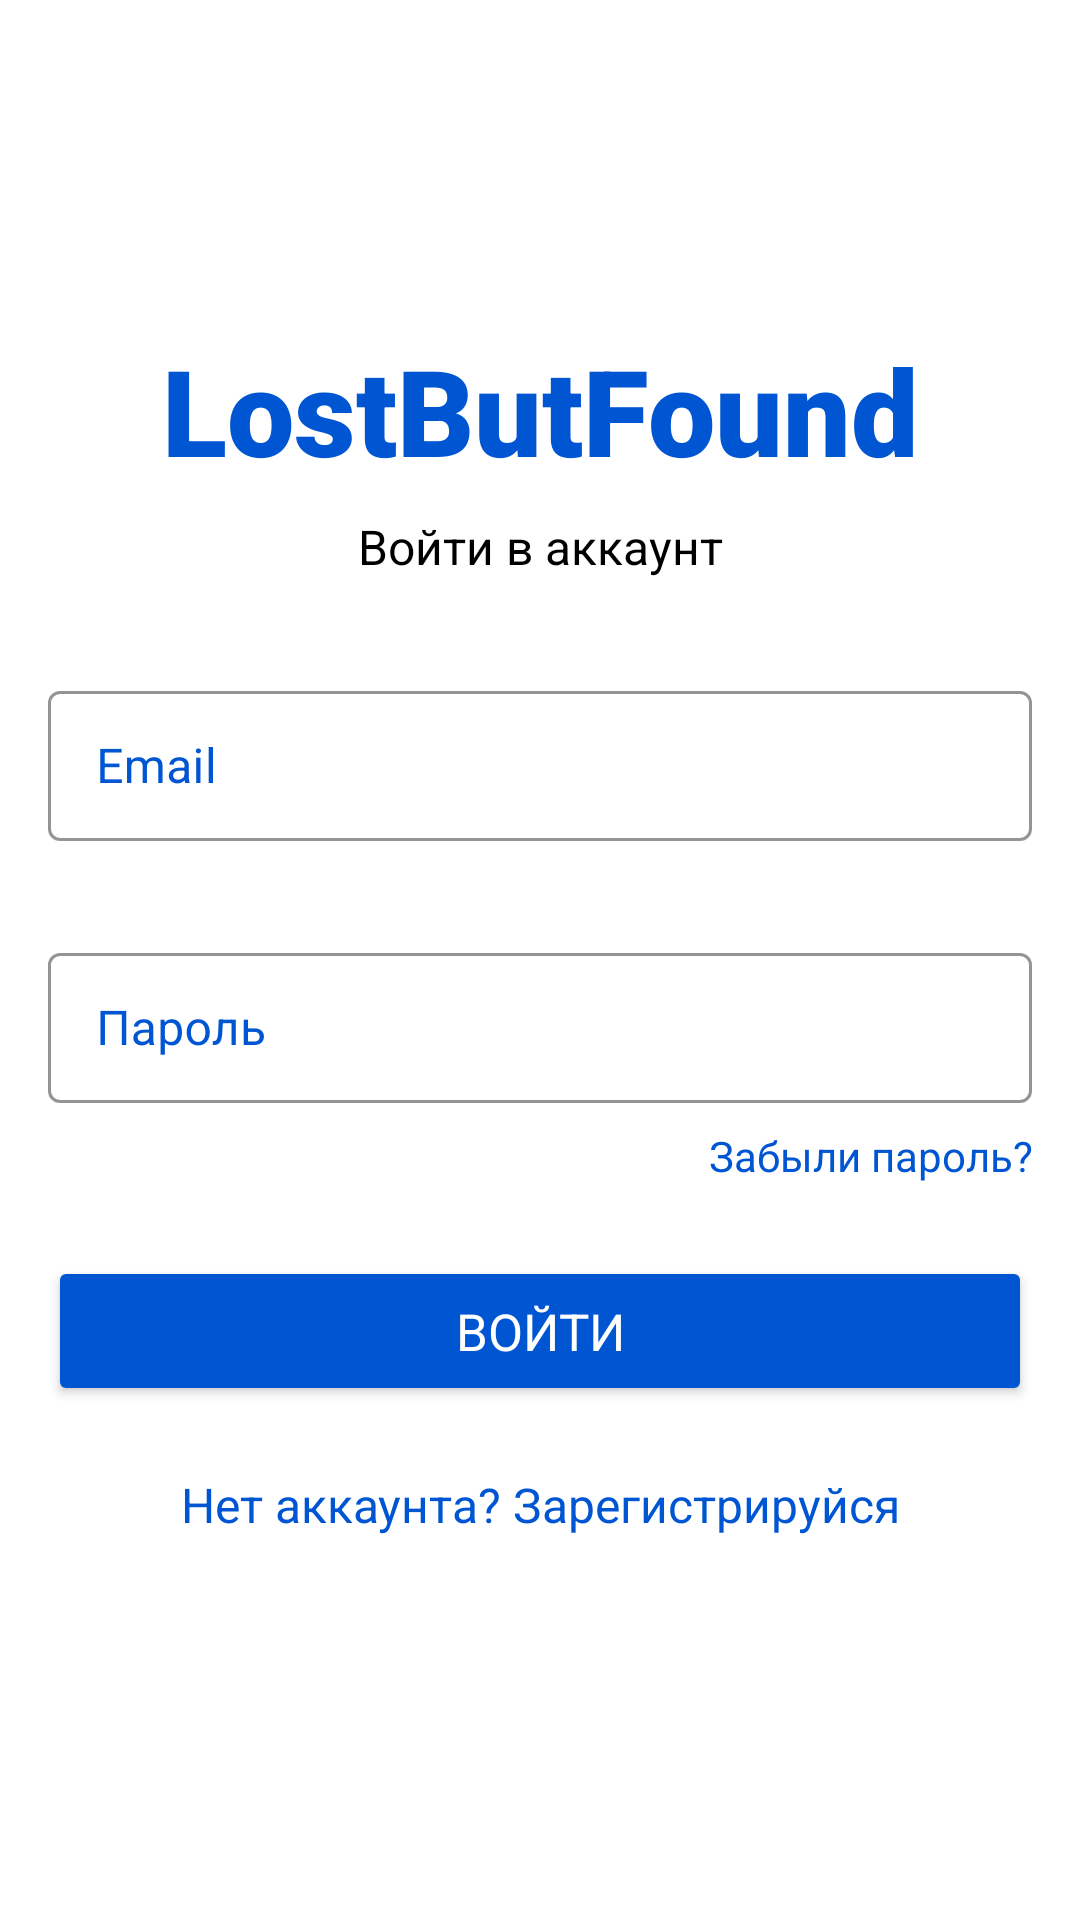

The Android layout XML behind this screen, and the referenced resources:
<!-- AndroidManifest.xml: application theme Theme.LostButFound -->
<!-- res/layout/activity_login.xml -->
<?xml version="1.0" encoding="utf-8"?>
<androidx.constraintlayout.widget.ConstraintLayout xmlns:android="http://schemas.android.com/apk/res/android"
    xmlns:app="http://schemas.android.com/apk/res-auto"
    xmlns:tools="http://schemas.android.com/tools"
    android:layout_width="match_parent"
    android:layout_height="match_parent"
    tools:context=".User.LoginActivity">


    <TextView
        android:id="@+id/textView"
        android:layout_width="wrap_content"
        android:layout_height="wrap_content"
        android:layout_marginTop="8dp"
        android:gravity="center"
        android:text="Войти в аккаунт"
        android:textColor="@color/black"
        android:textSize="16sp"
        app:layout_constraintEnd_toEndOf="parent"
        app:layout_constraintStart_toStartOf="parent"
        app:layout_constraintTop_toBottomOf="@+id/textView7" />

    <com.google.android.material.textfield.TextInputLayout
        android:id="@+id/emailTextInputLayout"
        style="@style/Widget.MaterialComponents.TextInputLayout.OutlinedBox"
        android:layout_width="match_parent"
        android:layout_height="wrap_content"
        android:layout_marginStart="16dp"
        android:layout_marginTop="32dp"
        android:layout_marginEnd="16dp"
        android:ems="10"
        android:hint="Email"
        app:boxStrokeColor="@color/coursera"
        app:hintTextColor="@color/coursera"
        android:textColorHint="@color/coursera"
        app:layout_constraintEnd_toEndOf="parent"
        app:layout_constraintHorizontal_bias="0.512"
        app:layout_constraintStart_toStartOf="parent"
        app:layout_constraintTop_toBottomOf="@+id/textView">

        <com.google.android.material.textfield.TextInputEditText
            android:id="@+id/emailEditText"
            android:layout_width="match_parent"
            android:inputType="textEmailAddress"
            android:layout_height="50dp" />

    </com.google.android.material.textfield.TextInputLayout>

    <com.google.android.material.textfield.TextInputLayout
        android:id="@+id/passwordTextInputLayout"
        style="@style/Widget.MaterialComponents.TextInputLayout.OutlinedBox"
        android:layout_width="match_parent"
        android:layout_height="wrap_content"
        android:layout_marginStart="16dp"
        android:layout_marginTop="32dp"
        android:layout_marginEnd="16dp"
        android:ems="10"
        android:hint="Пароль"
        app:boxStrokeColor="@color/coursera"
        app:hintTextColor="@color/coursera"
        android:textColorHint="@color/coursera"
        app:layout_constraintEnd_toEndOf="parent"
        app:layout_constraintHorizontal_bias="0.512"
        app:layout_constraintStart_toStartOf="parent"
        app:layout_constraintTop_toBottomOf="@+id/emailTextInputLayout">

        <com.google.android.material.textfield.TextInputEditText
            android:id="@+id/passwordEditText"
            android:inputType="textPassword"
            android:layout_width="match_parent"
            android:layout_height="50dp" />

    </com.google.android.material.textfield.TextInputLayout>

    <TextView
        android:id="@+id/forgotPasswordTextView"
        android:layout_width="wrap_content"
        android:layout_height="wrap_content"
        android:layout_marginTop="8dp"
        android:layout_marginEnd="16dp"
        android:gravity="right"
        android:text="Забыли пароль?"
        android:textColor="@color/coursera"
        android:textSize="14sp"
        app:layout_constraintEnd_toEndOf="parent"
        app:layout_constraintTop_toBottomOf="@+id/passwordTextInputLayout" />



















    <Button
        android:id="@+id/loginButton"
        android:layout_width="match_parent"
        android:layout_height="50dp"
        android:layout_marginStart="16dp"
        android:layout_marginTop="24dp"
        android:layout_marginEnd="16dp"
        android:drawableTint="@color/coursera"
        android:fontFamily="sans-serif"
        android:text="Войти"
        android:textColor="@color/white"
        android:textSize="17sp"
        android:backgroundTint="@color/coursera"
        android:shadowColor="@color/black"
        app:layout_constraintEnd_toEndOf="parent"
        app:layout_constraintStart_toStartOf="parent"
        app:layout_constraintTop_toBottomOf="@+id/forgotPasswordTextView" />

    <ProgressBar
        android:id="@+id/progressBar"
        style="?android:attr/progressBarStyle"
        android:layout_width="wrap_content"
        android:layout_height="wrap_content"
        android:layout_marginTop="24dp"
        android:visibility="invisible"
        android:indeterminateTint="@color/coursera"
        app:layout_constraintEnd_toEndOf="parent"
        app:layout_constraintStart_toStartOf="parent"
        app:layout_constraintTop_toBottomOf="@+id/forgotPasswordTextView" />

    <TextView
        android:id="@+id/createAccountBtnTextView"
        android:layout_width="wrap_content"
        android:layout_height="wrap_content"
        android:layout_marginTop="110dp"
        android:gravity="center"
        android:minHeight="48dp"
        android:text="Нет аккаунта? Зарегистрируйся"
        android:textColor="@color/coursera"
        android:textSize="16sp"
        app:layout_constraintEnd_toEndOf="parent"
        app:layout_constraintStart_toStartOf="parent"
        app:layout_constraintTop_toBottomOf="@+id/passwordTextInputLayout" />

    <TextView
        android:id="@+id/textView7"
        android:layout_width="wrap_content"
        android:layout_height="wrap_content"
        android:layout_marginTop="110dp"
        android:fontFamily="sans-serif-black"
        android:text="LostButFound"
        android:textColor="@color/coursera"
        android:textSize="40sp"
        app:layout_constraintEnd_toEndOf="parent"
        app:layout_constraintStart_toStartOf="parent"
        app:layout_constraintTop_toTopOf="parent" />


</androidx.constraintlayout.widget.ConstraintLayout>
<!-- resources referenced by this layout -->
<resources>
  <color name="black">#FF000000</color>
  <color name="coursera">#0056d2</color>
  <color name="white">#FFFFFFFF</color>
  <style name="Theme.LostButFound" parent="Theme.MaterialComponents.DayNight.NoActionBar">
          
          <item name="colorPrimary">@color/purple_500</item>
          <item name="colorPrimaryVariant">@color/purple_700</item>
          <item name="colorOnPrimary">@color/white</item>
          
          <item name="colorSecondary">@color/teal_200</item>
          <item name="colorSecondaryVariant">@color/teal_700</item>
          <item name="colorOnSecondary">@color/black</item>
          
          <item name="android:statusBarColor" tools:targetApi="l">?attr/colorPrimaryVariant</item>
          
      </style>
  <color name="purple_500">#FF6200EE</color>
  <color name="purple_700">#FF3700B3</color>
  <color name="teal_200">#FF03DAC5</color>
  <color name="teal_700">#FF018786</color>
</resources>
